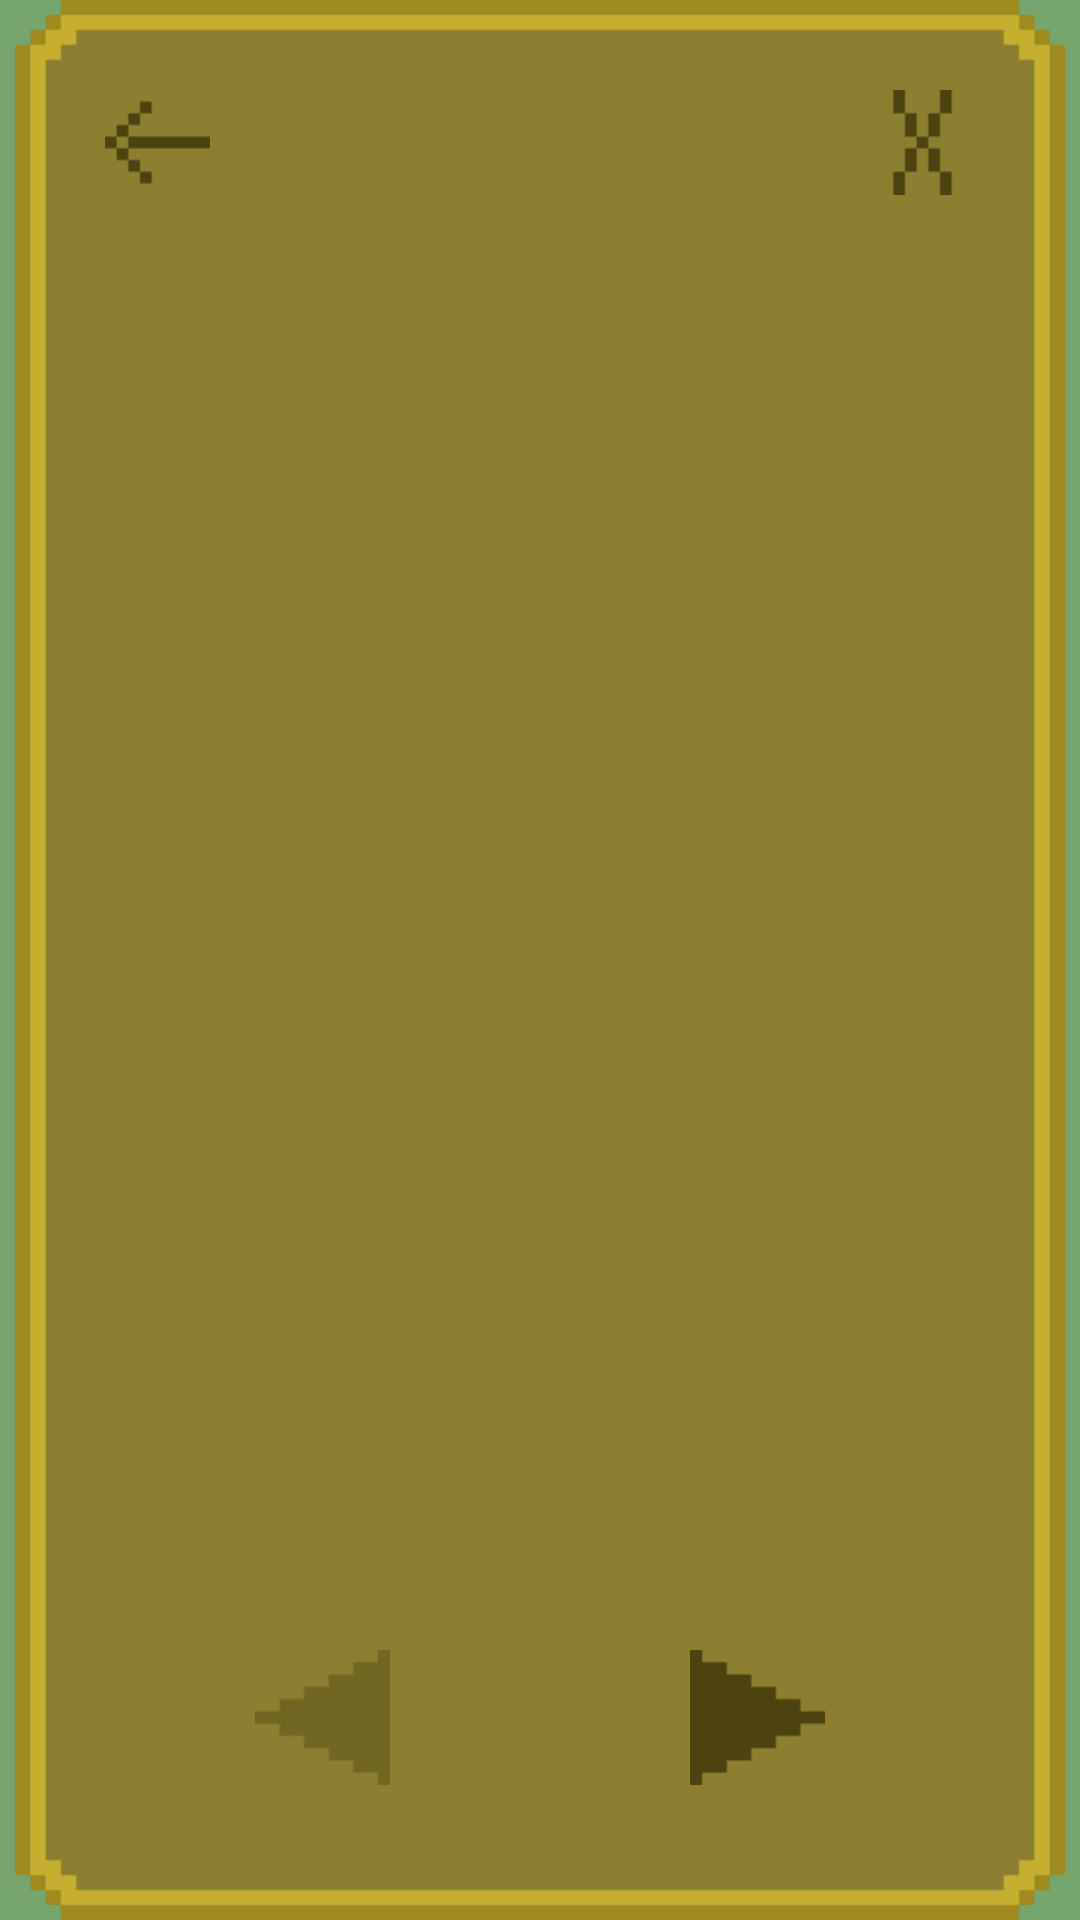

Android layout source for this screen:
<!-- AndroidManifest.xml: application theme Theme.Mm -->
<!-- res/layout/activity_list_tasks_student.xml -->
<?xml version="1.0" encoding="utf-8"?>
<RelativeLayout xmlns:android="http://schemas.android.com/apk/res/android"
    xmlns:app="http://schemas.android.com/apk/res-auto"
    xmlns:tools="http://schemas.android.com/tools"
    android:layout_width="match_parent"
    android:layout_height="match_parent"
    android:background="@color/background"
    android:scaleType="center">

    <ImageView
        android:id="@+id/list_tasks_student_background"
        android:layout_width="350dp"
        android:layout_height="650dp"
        android:background="@drawable/background_list_tasks"
        android:layout_centerInParent="true"
        />

    <ImageButton
        android:id="@+id/list_tasks_student_cross"
        android:layout_width="35dp"
        android:layout_height="35dp"
        android:layout_alignEnd="@id/list_tasks_student_background"
        android:layout_alignTop="@id/list_tasks_student_background"
        android:layout_marginEnd="30dp"
        android:layout_marginTop="30dp"
        android:background="@drawable/cross"
        android:foreground="?android:attr/selectableItemBackground"
        tools:ignore="TouchTargetSizeCheck,SpeakableTextPresentCheck" />

    <ImageButton
        android:id="@+id/list_tasks_student_back"
        android:layout_width="35dp"
        android:layout_height="35dp"
        android:layout_alignStart="@id/list_tasks_student_background"
        android:layout_alignTop="@id/list_tasks_student_background"
        android:layout_marginStart="30dp"
        android:layout_marginTop="30dp"
        android:background="@drawable/arrow_back"
        android:foreground="?android:attr/selectableItemBackground"
        tools:ignore="TouchTargetSizeCheck,SpeakableTextPresentCheck" />

    <ListView
        android:id="@+id/list_tasks_student_list"
        android:layout_width="280dp"
        android:layout_height="460dp"
        android:layout_below="@id/list_tasks_student_cross"
        android:layout_centerInParent="true"
        android:layout_marginTop="25dp"
        android:divider="@android:color/transparent"/>

    <ImageButton
        android:id="@+id/list_tasks_student_arrow_left"
        android:layout_width="45dp"
        android:layout_height="45dp"
        android:layout_alignBottom="@id/list_tasks_student_background"
        android:layout_alignStart="@id/list_tasks_student_background"
        android:layout_marginStart="80dp"
        android:layout_marginBottom="45dp"
        android:background="@drawable/arrow_left"
        android:foreground="?android:attr/selectableItemBackground"
        android:alpha="0.4"
        tools:ignore="SpeakableTextPresentCheck,TouchTargetSizeCheck" />

    <ImageButton
        android:id="@+id/list_tasks_student_arrow_right"
        android:layout_width="45dp"
        android:layout_height="45dp"
        android:layout_alignBottom="@id/list_tasks_student_background"
        android:layout_alignEnd="@id/list_tasks_student_background"
        android:layout_marginBottom="45dp"
        android:layout_marginEnd="80dp"
        android:background="@drawable/arrow_right"
        android:foreground="?android:attr/selectableItemBackground"
        tools:ignore="SpeakableTextPresentCheck,TouchTargetSizeCheck" />

</RelativeLayout>
<!-- resources referenced by this layout -->
<resources>
  <color name="background">#76A56E</color>
  <!-- drawable arrow_back: png bitmap (drawable-v24, 665 bytes) -->
  <!-- drawable arrow_left: png bitmap (drawable-v24, 680 bytes) -->
  <!-- drawable arrow_right: png bitmap (drawable-v24, 692 bytes) -->
  <!-- drawable background_list_tasks: png bitmap (drawable, 3554 bytes) -->
  <!-- drawable cross: png bitmap (drawable-v24, 663 bytes) -->
  <style name="Theme.Mm" parent="Theme.MaterialComponents.DayNight.DarkActionBar">
          
          <item name="colorPrimary">@color/purple_500</item>
          <item name="colorPrimaryVariant">@color/purple_700</item>
          <item name="colorOnPrimary">@color/white</item>
          
          <item name="colorSecondary">@color/teal_200</item>
          <item name="colorSecondaryVariant">@color/teal_700</item>
          <item name="colorOnSecondary">@color/black</item>
          
          <item name="android:statusBarColor">?attr/colorPrimaryVariant</item>
          
      </style>
  <color name="purple_500">#FF6200EE</color>
  <color name="purple_700">#FF3700B3</color>
  <color name="white">#FFFFFFFF</color>
  <color name="teal_200">#FF03DAC5</color>
  <color name="teal_700">#FF018786</color>
  <color name="black">#FF000000</color>
</resources>
